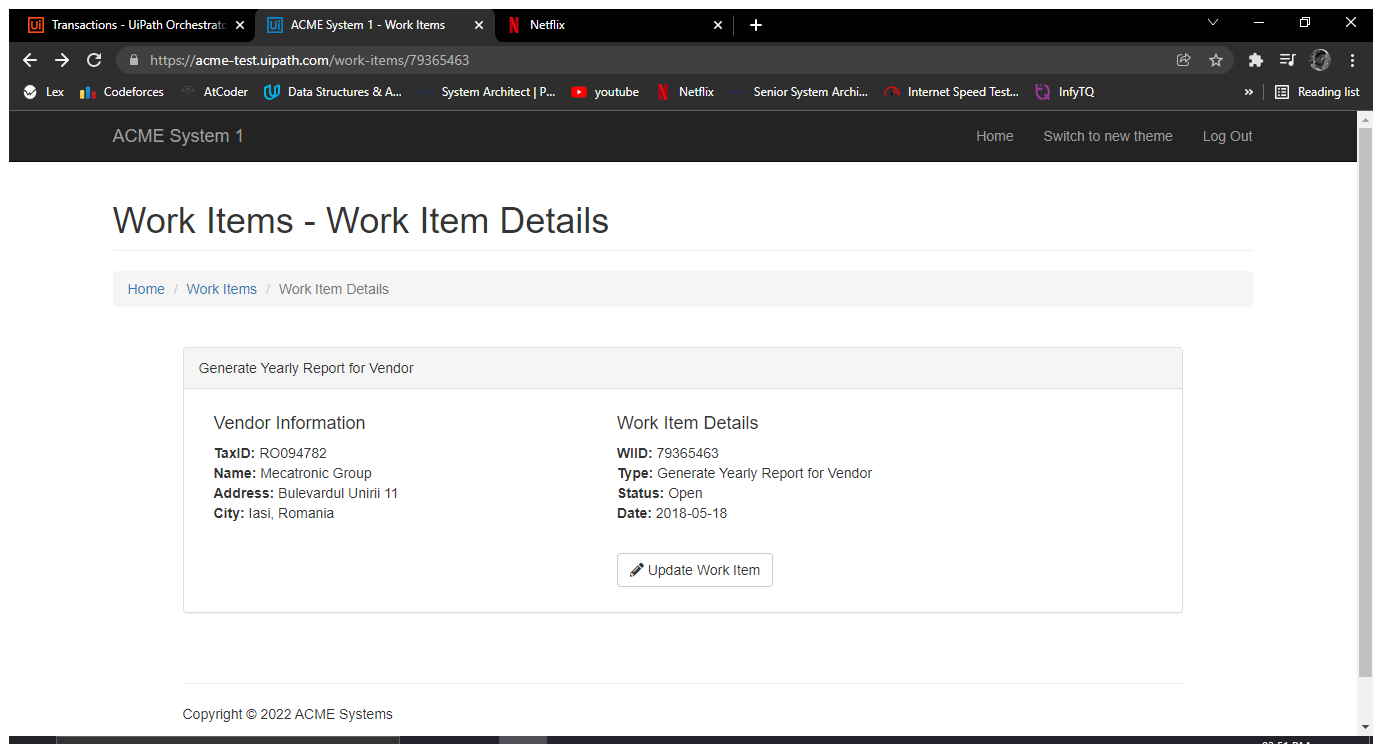
Task: Robotic Enterprise Framework
Workflow: System1_Nav_to_Dashboard

Step 1: Use Browser Chrome: ACME System 1 - Work Items (chrome.exe)
